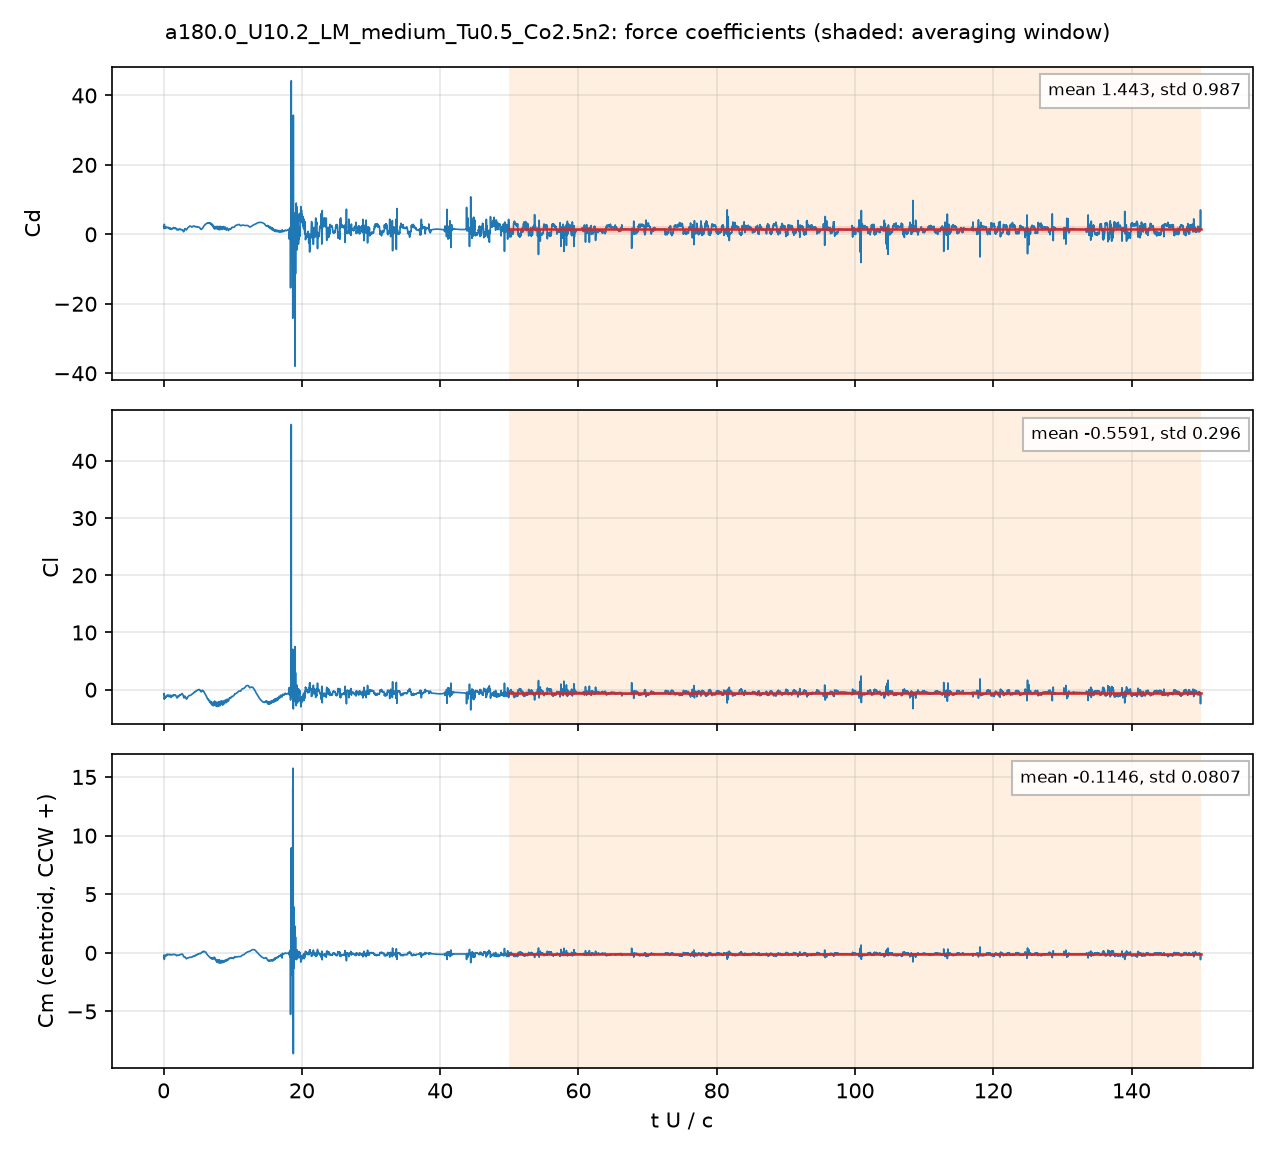

Values plotted in this chart, from the file beside it:
# a180.0_U10.2_LM_medium_Tu0.5_Co2.5n2: …, q = 0.5 U^2, A = c dz, c = 0.048 m; Cm about the centroid, CCW +
# averaging window t U/c = 50 .. 150; de…
t_s, t_U_over_c, Cd, Cl, Cm_z_ccw, Cd_pressure, Cd_viscous
9.3599915e-05, 0.01989, 2.349, -0.8477, -0.3643, 2.268, 0.08119
0.0002824, 0.06001, 1.657, -0.6764, -0.1938, 1.593, 0.064
0.0003772, 0.08015, 1.787, -0.9429, -0.1949, 1.738, 0.04886
0.000565, 0.1201, 2.408, -1.518, -0.4275, 2.363, 0.04437
0.000658, 0.1398, 1.754, -1.294, -0.2564, 1.712, 0.04249
0.0008481, 0.1802, 2.008, -1.467, -0.3111, 1.967, 0.04046
0.0009408, 0.1999, 1.92, -1.348, -0.2561, 1.883, 0.03697
0.001129, 0.2399, 2.033, -1.401, -0.3009, 1.998, 0.0348
0.001223, 0.2599, 2.026, -1.401, -0.2898, 1.992, 0.03442
0.001412, 0.3, 1.868, -1.291, -0.2151, 1.837, 0.0311
0.001508, 0.3204, 1.963, -1.316, -0.2355, 1.933, 0.0302
0.001696, 0.3604, 2.04, -1.272, -0.2395, 2.011, 0.0295
0.001789, 0.3801, 1.938, -1.126, -0.1792, 1.91, 0.02877
0.001976, 0.4199, 1.919, -1.072, -0.1592, 1.892, 0.02755
0.002072, 0.4402, 1.969, -1.132, -0.1822, 1.942, 0.02724
0.002256, 0.4795, 2.003, -1.057, -0.1573, 1.976, 0.02677
0.002354, 0.5003, 2, -0.9831, -0.1302, 1.974, 0.02643
0.002541, 0.54, 2.013, -1.041, -0.1509, 1.987, 0.02571
0.002636, 0.5601, 1.993, -1.102, -0.1701, 1.968, 0.0252
0.002826, 0.6005, 1.891, -1.057, -0.1501, 1.867, 0.02424
0.002916, 0.6197, 1.894, -0.994, -0.1329, 1.87, 0.02404
0.003106, 0.6601, 1.988, -0.9346, -0.1227, 1.964, 0.0242
0.003199, 0.6799, 1.991, -0.95, -0.126, 1.967, 0.02397
0.003387, 0.7198, 1.812, -1.04, -0.133, 1.789, 0.02374
0.003481, 0.7398, 1.73, -1.083, -0.1401, 1.707, 0.02307
0.003673, 0.7806, 1.583, -1.222, -0.1712, 1.563, 0.02064
0.003766, 0.8004, 1.555, -1.252, -0.1761, 1.534, 0.02034
0.003952, 0.8399, 1.619, -1.164, -0.1596, 1.598, 0.02111
0.004046, 0.8597, 1.723, -1.058, -0.1426, 1.702, 0.02124
0.004236, 0.9001, 1.89, -0.9312, -0.1175, 1.868, 0.02168
0.004327, 0.9196, 1.892, -0.938, -0.1145, 1.87, 0.02157
0.004517, 0.9599, 1.728, -1.06, -0.1341, 1.707, 0.02082
0.004609, 0.9795, 1.622, -1.138, -0.1463, 1.601, 0.02079
0.004798, 1.02, 1.462, -1.26, -0.1728, 1.444, 0.01817
0.004893, 1.04, 1.41, -1.313, -0.1829, 1.392, 0.01751
0.005082, 1.08, 1.382, -1.349, -0.184, 1.362, 0.01944
0.005175, 1.1, 1.394, -1.336, -0.1822, 1.373, 0.02102
0.005365, 1.14, 1.501, -1.221, -0.1696, 1.481, 0.02015
0.005459, 1.16, 1.595, -1.115, -0.1567, 1.575, 0.01926
0.005648, 1.2, 1.688, -1.025, -0.1437, 1.67, 0.01867
0.00574, 1.22, 1.673, -1.049, -0.1475, 1.654, 0.01828
0.00593, 1.26, 1.617, -1.13, -0.1624, 1.6, 0.01738
0.006026, 1.28, 1.604, -1.166, -0.1684, 1.586, 0.01719
0.006213, 1.32, 1.654, -1.137, -0.1659, 1.637, 0.01725
0.006304, 1.34, 1.719, -1.079, -0.159, 1.702, 0.01711
0.006493, 1.38, 1.902, -0.9155, -0.1319, 1.884, 0.01751
0.006588, 1.4, 1.96, -0.88, -0.1205, 1.942, 0.018
0.006775, 1.44, 1.95, -0.8949, -0.1152, 1.931, 0.01818
0.006871, 1.46, 1.874, -0.9432, -0.1237, 1.856, 0.01838
0.007057, 1.5, 1.732, -1.009, -0.1414, 1.714, 0.01857
0.007155, 1.52, 1.689, -1.013, -0.1481, 1.671, 0.01817
0.007343, 1.56, 1.653, -1.003, -0.1564, 1.636, 0.01672
0.007437, 1.58, 1.651, -0.9989, -0.1579, 1.635, 0.01631
0.007622, 1.62, 1.707, -0.9608, -0.1536, 1.691, 0.01649
0.00772, 1.64, 1.769, -0.9237, -0.1479, 1.752, 0.01687
0.007907, 1.68, 1.867, -0.8931, -0.1411, 1.849, 0.01759
0.008002, 1.7, 1.897, -0.8934, -0.14, 1.88, 0.01786
0.008187, 1.74, 1.861, -0.9636, -0.1514, 1.843, 0.01822
... 4,942 more rows
